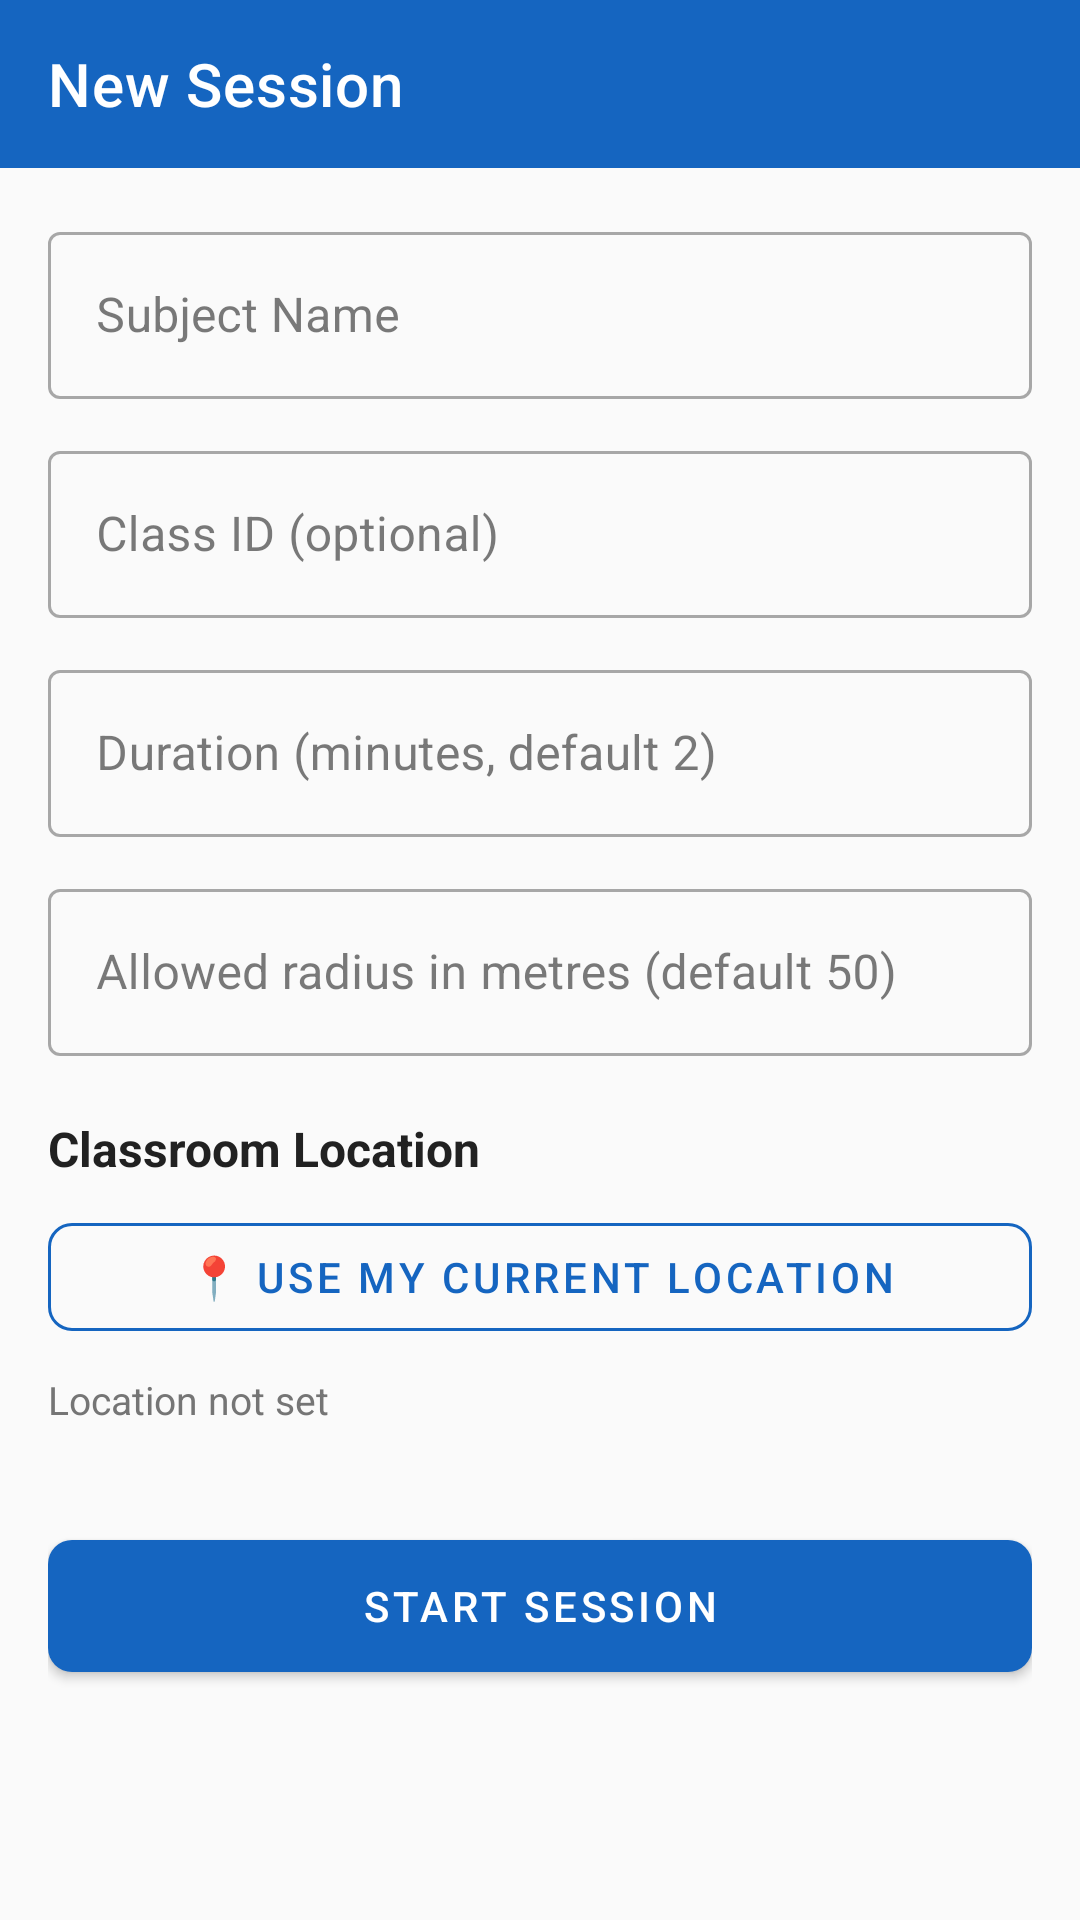

Produce the Android XML layout that renders to this screen, including the resource entries it uses.
<!-- AndroidManifest.xml: application theme Theme.SmartAttendance -->
<!-- res/layout/activity_session_manager.xml -->
<?xml version="1.0" encoding="utf-8"?>
<LinearLayout xmlns:android="http://schemas.android.com/apk/res/android"
    xmlns:app="http://schemas.android.com/apk/res-auto"
    android:layout_width="match_parent"
    android:layout_height="match_parent"
    android:background="@color/background"
    android:orientation="vertical">

    <com.google.android.material.appbar.MaterialToolbar
        android:id="@+id/toolbar"
        android:layout_width="match_parent"
        android:layout_height="?attr/actionBarSize"
        android:background="@color/primary"
        app:navigationIcon="@drawable/ic_back"
        app:title="New Session"
        app:titleTextColor="@color/white" />

    <ScrollView
        android:layout_width="match_parent"
        android:layout_height="0dp"
        android:layout_weight="1"
        android:padding="16dp">

        <LinearLayout
            android:layout_width="match_parent"
            android:layout_height="wrap_content"
            android:orientation="vertical">

            
            <com.google.android.material.textfield.TextInputLayout
                android:layout_width="match_parent"
                android:layout_height="wrap_content"
                android:hint="Subject Name"
                style="@style/Widget.MaterialComponents.TextInputLayout.OutlinedBox">
                <com.google.android.material.textfield.TextInputEditText
                    android:id="@+id/etSubject"
                    android:layout_width="match_parent"
                    android:layout_height="wrap_content"
                    android:inputType="text" />
            </com.google.android.material.textfield.TextInputLayout>

            
            <com.google.android.material.textfield.TextInputLayout
                android:layout_width="match_parent"
                android:layout_height="wrap_content"
                android:layout_marginTop="12dp"
                android:hint="Class ID (optional)"
                style="@style/Widget.MaterialComponents.TextInputLayout.OutlinedBox">
                <com.google.android.material.textfield.TextInputEditText
                    android:id="@+id/etClassId"
                    android:layout_width="match_parent"
                    android:layout_height="wrap_content"
                    android:inputType="text" />
            </com.google.android.material.textfield.TextInputLayout>

            
            <com.google.android.material.textfield.TextInputLayout
                android:layout_width="match_parent"
                android:layout_height="wrap_content"
                android:layout_marginTop="12dp"
                android:hint="Duration (minutes, default 2)"
                style="@style/Widget.MaterialComponents.TextInputLayout.OutlinedBox">
                <com.google.android.material.textfield.TextInputEditText
                    android:id="@+id/etDuration"
                    android:layout_width="match_parent"
                    android:layout_height="wrap_content"
                    android:inputType="number" />
            </com.google.android.material.textfield.TextInputLayout>

            
            <com.google.android.material.textfield.TextInputLayout
                android:layout_width="match_parent"
                android:layout_height="wrap_content"
                android:layout_marginTop="12dp"
                android:hint="Allowed radius in metres (default 50)"
                style="@style/Widget.MaterialComponents.TextInputLayout.OutlinedBox">
                <com.google.android.material.textfield.TextInputEditText
                    android:id="@+id/etRadius"
                    android:layout_width="match_parent"
                    android:layout_height="wrap_content"
                    android:inputType="numberDecimal" />
            </com.google.android.material.textfield.TextInputLayout>

            
            <TextView
                android:layout_width="wrap_content"
                android:layout_height="wrap_content"
                android:layout_marginTop="20dp"
                android:layout_marginBottom="8dp"
                android:text="Classroom Location"
                android:textColor="@color/text_primary"
                android:textSize="16sp"
                android:textStyle="bold" />

            <com.google.android.material.button.MaterialButton
                android:id="@+id/btnGetLocation"
                android:layout_width="match_parent"
                android:layout_height="wrap_content"
                android:text="📍 Use My Current Location"
                app:cornerRadius="8dp"
                app:strokeColor="@color/primary"
                app:strokeWidth="1dp"
                style="@style/Widget.MaterialComponents.Button.OutlinedButton" />

            <TextView
                android:id="@+id/tvLocationStatus"
                android:layout_width="wrap_content"
                android:layout_height="wrap_content"
                android:layout_marginTop="8dp"
                android:text="Location not set"
                android:textColor="@color/text_secondary"
                android:textSize="13sp" />

            
            <com.google.android.material.button.MaterialButton
                android:id="@+id/btnStartSession"
                android:layout_width="match_parent"
                android:layout_height="56dp"
                android:layout_marginTop="32dp"
                android:text="START SESSION"
                app:cornerRadius="8dp" />

            <ProgressBar
                android:id="@+id/progressBar"
                android:layout_width="wrap_content"
                android:layout_height="wrap_content"
                android:layout_gravity="center_horizontal"
                android:layout_marginTop="12dp"
                android:visibility="gone" />

        </LinearLayout>
    </ScrollView>
</LinearLayout>
<!-- resources referenced by this layout -->
<resources>
  <color name="background">#FAFAFA</color>
  <color name="primary">#1565C0</color>
  <color name="text_primary">#212121</color>
  <color name="text_secondary">#757575</color>
  <color name="white">#FFFFFF</color>
  <style name="Theme.SmartAttendance" parent="Theme.MaterialComponents.DayNight.DarkActionBar">
          <item name="colorPrimary">@color/primary</item>
          <item name="colorPrimaryDark">@color/primary_dark</item>
          <item name="colorAccent">@color/accent</item>
          <item name="android:windowBackground">@color/background</item>
          <item name="android:statusBarColor">@color/primary_dark</item>
          <item name="android:textColorPrimary">@color/text_primary</item>
          <item name="android:textColorSecondary">@color/text_secondary</item>
          <item name="android:colorBackground">@color/background</item>
          <item name="colorSurface">@color/surface</item>
          <item name="colorOnSurface">@color/text_primary</item>
          <item name="colorOnBackground">@color/text_primary</item>
      </style>
  <color name="primary_dark">#0D47A1</color>
  <color name="accent">#FF6F00</color>
  <color name="surface">#F5F5F5</color>
</resources>
